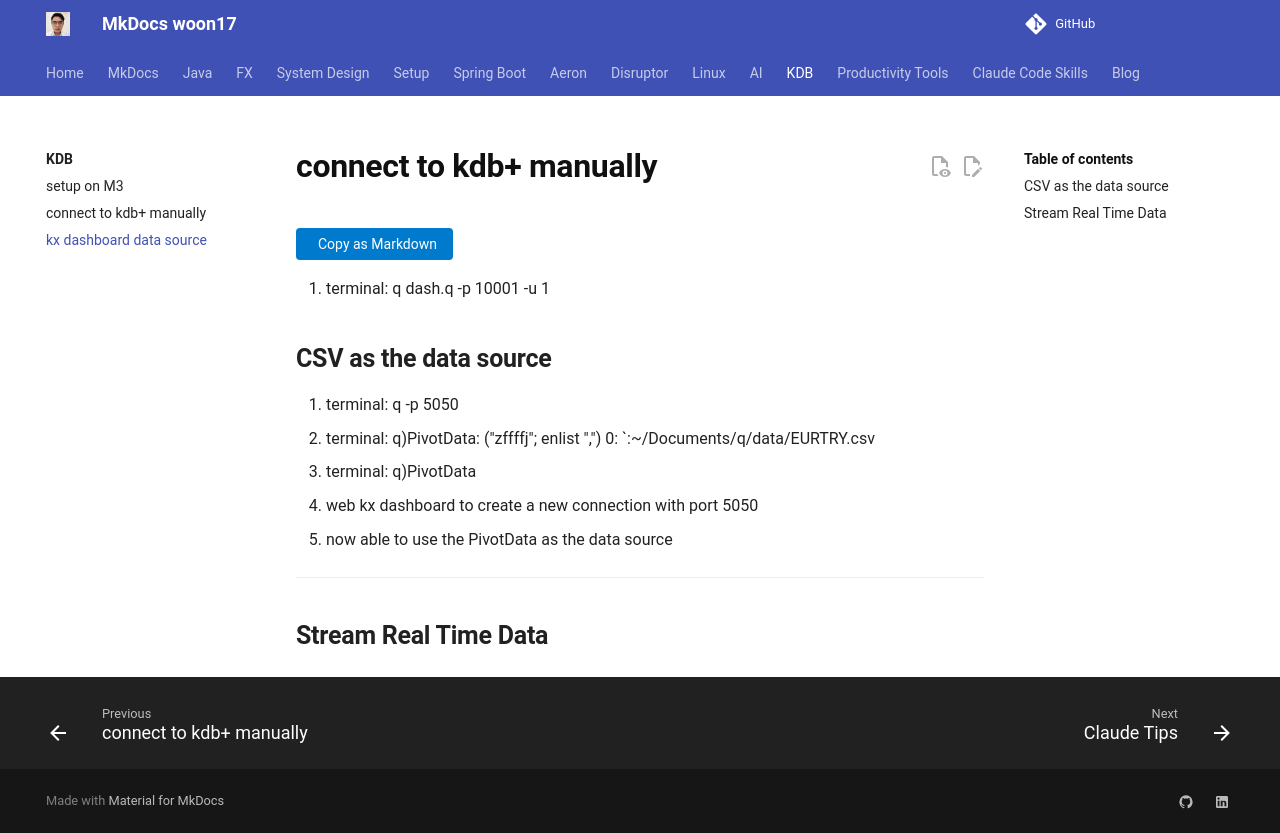

repository: woon17/docs · page: kdb/kxDashboard/index.html · generator: mkdocs

# connect to kdb+ manually
1. terminal: q dash.q -p 10001 -u 1

## CSV as the data source
1. terminal: q -p 5050
2. terminal: q)PivotData: ("zffffj"; enlist ",") 0: `:~/Documents/q/data/EURTRY.csv
3. terminal: q)PivotData
4. web kx dashboard to create a new connection with port 5050
5. now able to use the PivotData as the data source
---

## Stream Real Time Data
